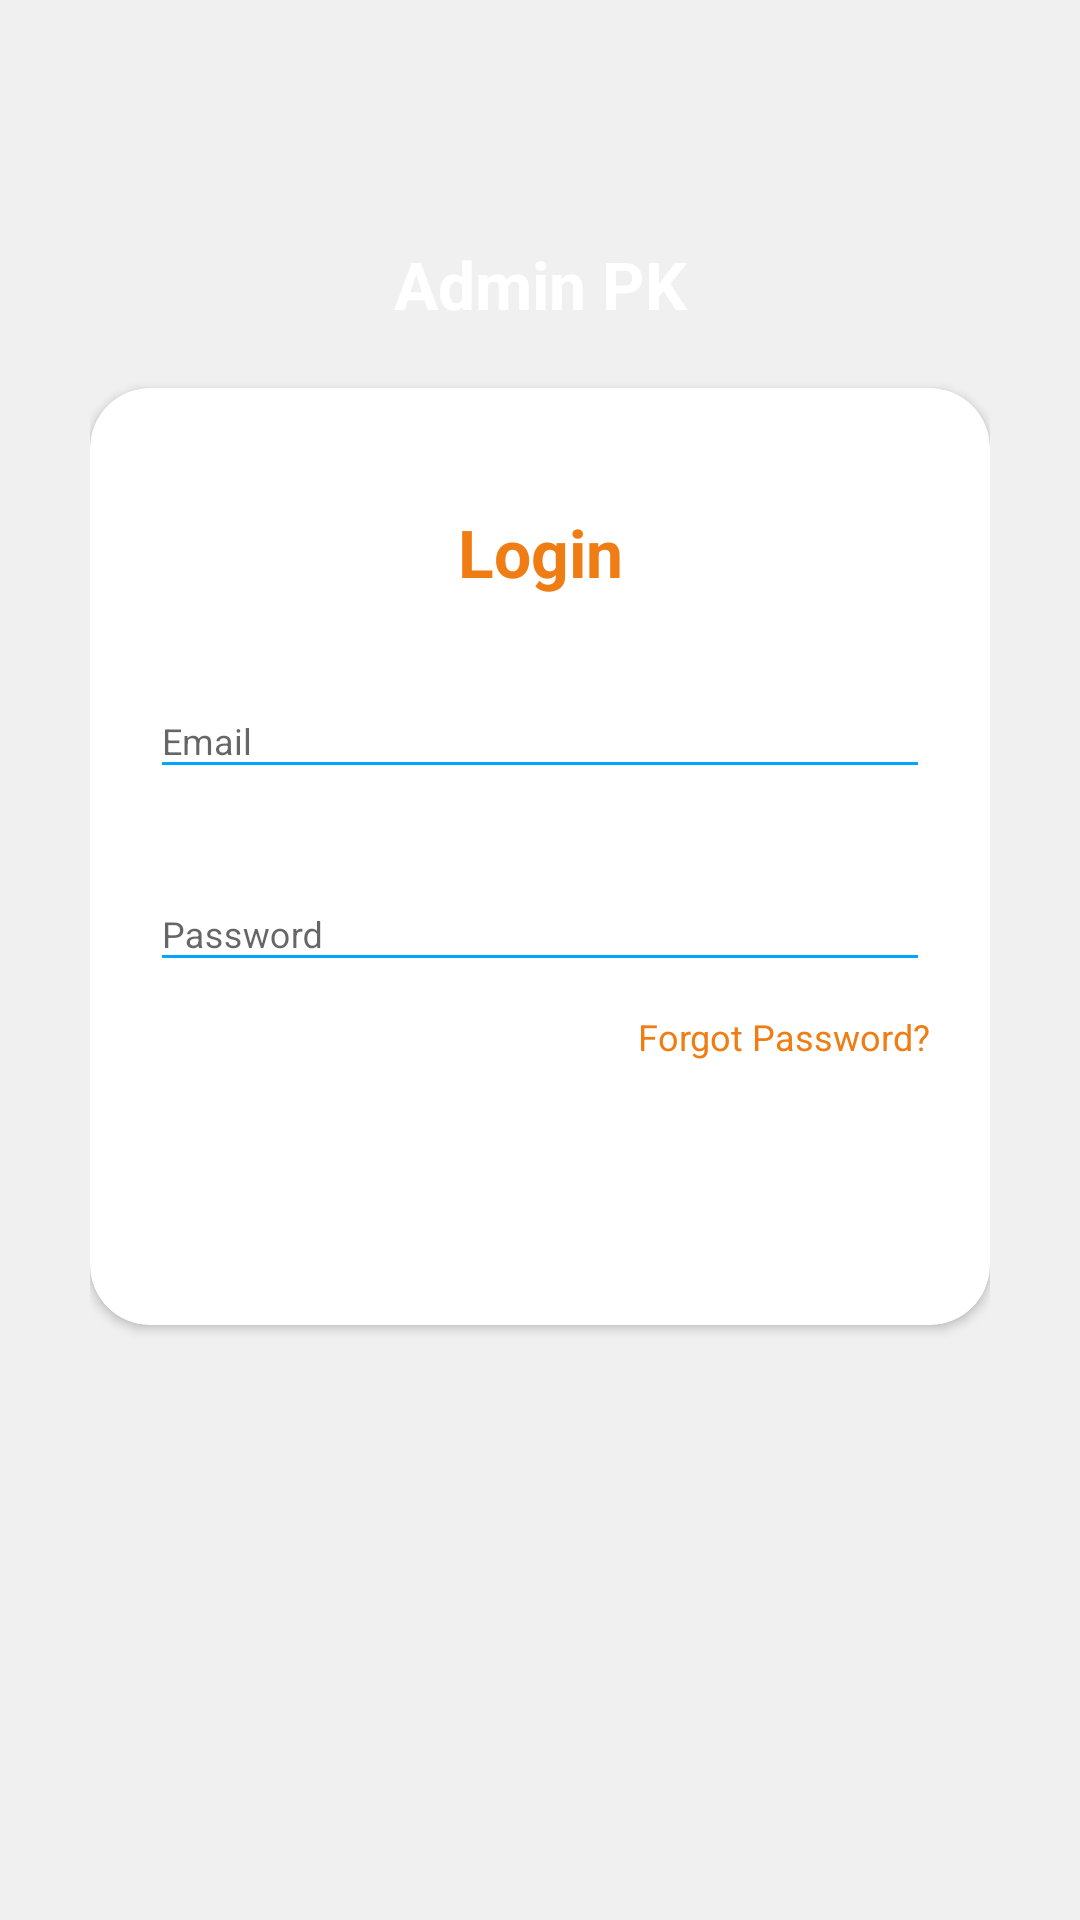

Android layout source for this screen:
<!-- AndroidManifest.xml: activity theme AppTheme.NoActionBar -->
<!-- res/layout/activity_login.xml -->
<?xml version="1.0" encoding="utf-8"?>
<RelativeLayout xmlns:android="http://schemas.android.com/apk/res/android"
    xmlns:app="http://schemas.android.com/apk/res-auto"
    xmlns:tools="http://schemas.android.com/tools"
    android:orientation="vertical"
    style="@style/loginParent">
    <ScrollView
        style="@style/parent">

        <RelativeLayout
            style="@style/parent">


            <LinearLayout
                android:layout_width="match_parent"
                android:layout_height="match_parent"
                android:layout_alignParentTop="true"
                android:weightSum="12">

                <LinearLayout
                    style="@style/parent"
                    android:background="@drawable/login_shape_bk"
                    android:orientation="vertical"
                    android:layout_weight="3">

                    <ImageView
                        style="@style/parent"
                        android:background="@drawable/ic_login_bk"
                        android:contentDescription="login background" />

                </LinearLayout>

            </LinearLayout>

            <LinearLayout
                android:layout_width="match_parent"
                android:layout_height="match_parent"
                android:layout_alignParentTop="true"
                android:orientation="vertical"
                android:layout_marginTop="40dp"
                android:layout_marginRight="30dp"
                android:layout_marginLeft="30dp">


                <TextView
                    style="@style/headerText"
                    android:layout_gravity="center"
                    android:text="Admin PK"
                    android:layout_marginTop="40dp"/>

                <android.support.v7.widget.CardView
                    xmlns:android="http://schemas.android.com/apk/res/android"
                    xmlns:app="http://schemas.android.com/apk/res-auto"
                    style="@style/loginCard"
                    app:cardCornerRadius="@dimen/loginCardRadius"
                    android:elevation="5dp"
                    android:layout_gravity="center"
                    android:layout_marginTop="@dimen/loginViewsMargin"
                    android:layout_marginBottom="@dimen/loginViewsMargin"
                    android:background="@color/whiteCardColor">



                    <LinearLayout
                        style="@style/linearParent"
                        android:layout_gravity="center"
                        android:padding="@dimen/loginViewsMargin">

                        <TextView
                            android:textColor="@color/colorAccent"
                            style="@style/headerTextPrimary"
                            android:text="Login"
                            android:layout_marginTop="@dimen/loginViewsMargin"/>

                        <android.support.design.widget.TextInputLayout
                            android:id="@+id/textInputEmail"
                            style="@style/parent"
                            android:layout_marginTop="@dimen/loginViewsMargin">
                            <EditText
                                android:id="@+id/edtUsername"
                                style="@style/modifiedEditText"
                                android:inputType="textEmailAddress"
                                android:maxLines="1"
                                android:hint="@string/login_email_hint"/>
                        </android.support.design.widget.TextInputLayout>

                        <android.support.design.widget.TextInputLayout
                            android:id="@+id/textInputPassword"
                            style="@style/parent"
                            android:layout_marginTop="@dimen/loginViewsMargin">
                            <EditText
                                android:id="@+id/edtPassword"
                                style="@style/modifiedEditText"
                                android:hint="@string/login_password_hint"
                                android:maxLines="1"
                                android:inputType="textPassword"/>
                        </android.support.design.widget.TextInputLayout>

                        <TextView
                            style="@style/viewParent"
                            android:text="Forgot Password?"
                            android:textColor="@color/colorAccent"
                            android:textSize="@dimen/newsMoreTextSize"
                            android:layout_gravity="end"
                            android:onClick="viewForgotPAssword"
                            android:layout_marginTop="10dp"/>

                        <Button
                            android:id="@+id/btnLogin"
                            style="@style/loginButton"
                            android:text="Login"
                            android:layout_gravity="center_horizontal"
                            android:layout_marginTop="@dimen/loginViewsMargin"/>


                    </LinearLayout>
                </android.support.v7.widget.CardView>


            </LinearLayout>
        </RelativeLayout>

    </ScrollView>

</RelativeLayout>
<!-- resources referenced by this layout -->
<resources>
  <color name="colorAccent">#ef7d13</color>
  <color name="whiteCardColor">#fff</color>
  <dimen name="loginCardRadius">20dp</dimen>
  <dimen name="loginViewsMargin">20dp</dimen>
  <dimen name="newsMoreTextSize">12sp</dimen>
  <string name="login_email_hint">Email</string>
  <string name="login_password_hint">Password</string>
  <style name="headerText" parent="parent">
          <item name="android:textSize">@dimen/headerTextSize</item>
          <item name="android:textAlignment">center</item>
          <item name="android:textColor">@color/whiteTextColor</item>
          <item name="android:textStyle">bold</item>
      </style>
  <style name="headerTextPrimary" parent="headerText">
          <item name="android:textColor">@color/colorAccent</item>
      </style>
  <style name="linearParent" parent="parent">
          <item name="android:orientation">vertical</item>
      </style>
  <style name="loginButton" parent="viewParent">
          <item name="android:background">@drawable/login_shape_bk</item>
          <item name="android:textColor">@color/whiteTextColor</item>
          <item name="android:textStyle">bold</item>
      </style>
  <style name="loginCard" parent="parent" />
  <style name="loginParent" parent="parent">
  
          <item name="android:layout_height">match_parent</item>
          <item name="android:background">@color/loginBkColor</item>
          <item name="android:focusableInTouchMode">true</item>
      </style>
  <style name="modifiedEditText" parent="parent">
          <item name="android:textSize">@dimen/newsMoreTextSize</item>
          <item name="android:backgroundTint">@color/colorAccent</item>
      </style>
  <style name="parent">
          <item name="android:layout_width">match_parent</item>
          <item name="android:layout_height">wrap_content</item>
      </style>
  <style name="viewParent">
          <item name="android:layout_width">wrap_content</item>
          <item name="android:layout_height">wrap_content</item>
      </style>
  <style name="AppTheme.NoActionBar">
          <item name="windowActionBar">false</item>
          <item name="windowNoTitle">true</item>
      </style>
  <dimen name="headerTextSize">22sp</dimen>
  <color name="whiteTextColor">#fff</color>
  <color name="loginBkColor">#f0f0f0</color>
</resources>
